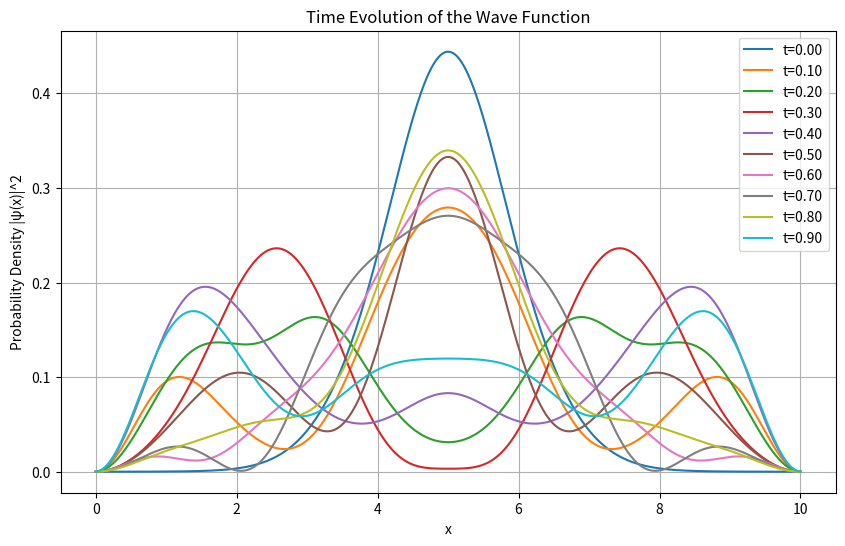

Here is the Python script that generated this plot:
import numpy as np
import matplotlib.pyplot as plt
from scipy import sparse
from scipy.sparse.linalg import spsolve

# Constants
m = 0.001
hbar = 1.0
L = 10.0
N = 1000
dr = L / (N-1) 
r = np.linspace(0, L, N)
V = np.zeros(N)
dt = 0.001  
T_steps = 1000 

# Potential
V = np.zeros(N)
V[int(N/4):int(3*N/4)] = 1.0

# Tridiagonal matrix for the kinetic term
diagonal = -2.0 * np.ones(N)
off_diagonal = 1.0 * np.ones(N-1)
kinetic = (-hbar**2 / (2 * m * dr**2)) * sparse.diags([off_diagonal, diagonal, off_diagonal], [-1, 0, 1])

# Potential term
potential = sparse.diags(V)

# Total Hamiltonian
H = kinetic + potential

# Matrices for the Crank-Nicolson method
I = sparse.identity(N)
A = (I + 1j * dt / (2 * hbar) * H).tocsc()
B = (I - 1j * dt / (2 * hbar) * H).tocsc()

# Initial wave function --> Gaussian
psi = np.exp(-((r - L/2)**2) / 2)
psi = psi / np.linalg.norm(psi) 

# Time evolution
plt.figure(figsize=(10, 6))
for t in range(T_steps):
    psi = spsolve(A, B.dot(psi))
    psi = psi / np.sqrt(np.sum(np.abs(psi)**2) * dr)

    if t % 100 == 0:
        plt.plot(r, np.abs(psi)**2, label=f't={t*dt:.2f}')

plt.title("Time Evolution of the Wave Function")
plt.xlabel("x")
plt.ylabel("Probability Density |\u03C8(x)|^2")
plt.legend()
plt.grid(True)
plt.show()
